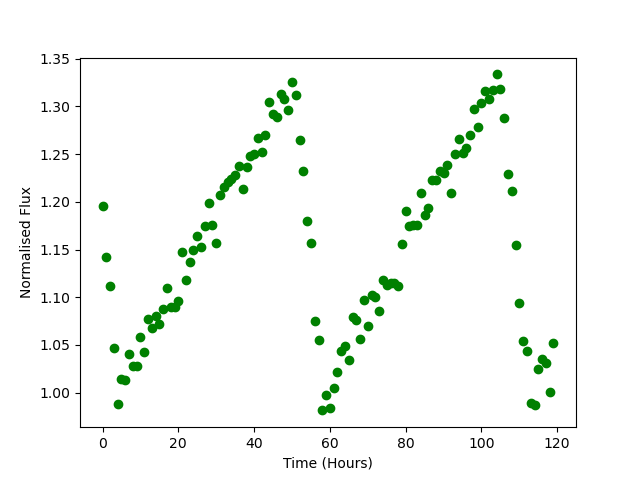

The table this chart was drawn from, first rows:
Time, Flux
0.0, 1.195
1.0, 1.143
2.0, 1.112
3.0, 1.047
4.0, 0.9883
5.0, 1.015
6.0, 1.013
7.0, 1.04
8.0, 1.028
9.0, 1.028
10.0, 1.058
11.0, 1.043
12.0, 1.078
13.0, 1.068
14.0, 1.08
15.0, 1.072
16.0, 1.088
17.0, 1.11
18.0, 1.09
19.0, 1.09
20.0, 1.096
21.0, 1.147
22.0, 1.119
23.0, 1.137
24.0, 1.149
25.0, 1.164
26.0, 1.153
27.0, 1.174
28.0, 1.198
29.0, 1.175
30.0, 1.156
31.0, 1.207
32.0, 1.216
33.0, 1.22
34.0, 1.224
35.0, 1.228
36.0, 1.238
37.0, 1.213
38.0, 1.236
39.0, 1.248
40.0, 1.25
41.0, 1.266
42.0, 1.252
43.0, 1.27
44.0, 1.305
45.0, 1.292
46.0, 1.288
47.0, 1.313
48.0, 1.308
49.0, 1.296
50.0, 1.326
51.0, 1.312
52.0, 1.265
53.0, 1.232
54.0, 1.18
55.0, 1.157
56.0, 1.076
57.0, 1.055
58.0, 0.9814
59.0, 0.9972
... 60 more rows
